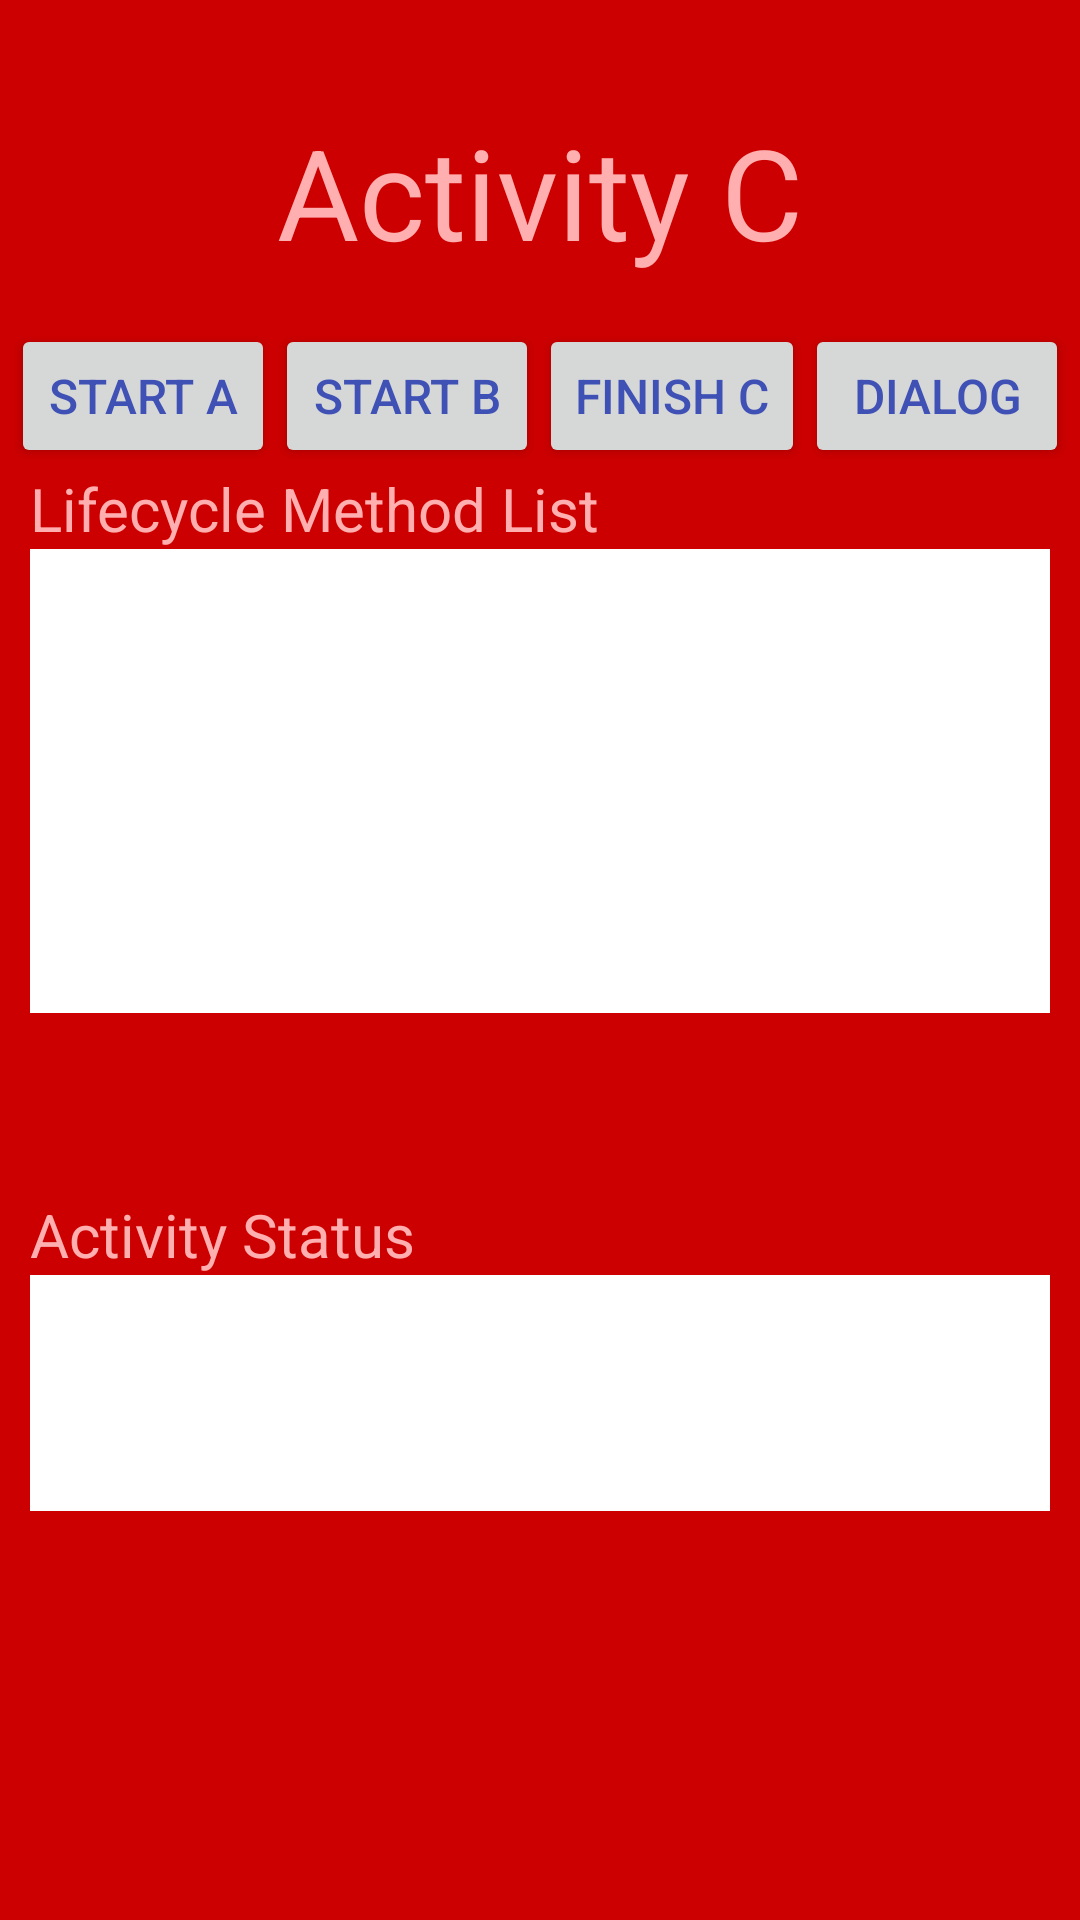

This screen was rendered from an Android layout file. Write that file and the resources it references.
<!-- AndroidManifest.xml: application theme AppTheme -->
<!-- res/layout/activity_c.xml -->
<?xml version="1.0" encoding="utf-8"?>
<LinearLayout xmlns:android="http://schemas.android.com/apk/res/android"
    android:layout_width="match_parent"
    android:layout_height="match_parent"
    android:gravity="center_horizontal"
    android:background="@color/colorRed"
    android:orientation="vertical">

    <TextView
        android:layout_width="match_parent"
        android:layout_height="88dp"
        android:layout_marginTop="20dp"
        android:gravity="center"
        android:text="@string/topNameC_text"
        android:textColor="@color/colorRedWhite"
        android:textSize="42sp" />
    <LinearLayout
        android:layout_width="wrap_content"
        android:layout_height="wrap_content"
        android:orientation="horizontal"
        android:gravity="center">
        <Button
            android:id="@+id/startCA_button"
            android:layout_width="wrap_content"
            android:layout_height="wrap_content"
            android:text="@string/startA_button"
            android:textColor="@color/colorPrimary"
            android:textSize="16dp"/>
        <Button
            android:id="@+id/startCB_button"
            android:layout_width="wrap_content"
            android:layout_height="wrap_content"
            android:text="@string/startB_button"
            android:textColor="@color/colorPrimary"
            android:textSize="16dp"/>
        <Button
            android:id="@+id/finishC_button"
            android:layout_width="wrap_content"
            android:layout_height="wrap_content"
            android:text="@string/finishC_button"
            android:textColor="@color/colorPrimary"
            android:textSize="16dp"/>
        <Button
            android:id="@+id/dialogC_button"
            android:layout_width="wrap_content"
            android:layout_height="wrap_content"
            android:text="@string/dialog_button"
            android:textColor="@color/colorPrimary"
            android:textSize="16dp"/>
    </LinearLayout>
    <TextView
        android:layout_width="wrap_content"
        android:layout_height="wrap_content"
        android:layout_marginLeft="10dp"
        android:layout_gravity="left"
        android:text="Lifecycle Method List"
        android:textColor="@color/colorRedWhite"
        android:textSize="20dp" />

    <ScrollView
        android:layout_width="match_parent"
        android:layout_height="200dp">

        <TextView
            android:id="@+id/activityC_textView1"
            android:layout_width="match_parent"
            android:layout_height="wrap_content"
            android:layout_gravity="left"
            android:layout_marginLeft="10dp"
            android:layout_marginRight="10dp"
            android:background="@color/colorWhite"
            android:minLines="8"
            android:textColor="@color/colorBlack"
            android:textSize="16dp" />
    </ScrollView>

    <TextView
        android:layout_width="wrap_content"
        android:layout_height="wrap_content"
        android:layout_marginTop="15dp"
        android:layout_marginLeft="10dp"
        android:layout_gravity="left"
        android:text="Activity Status"
        android:textColor="@color/colorRedWhite"
        android:textSize="20dp" />

    <TextView
        android:id="@+id/activityC_textView2"
        android:layout_width="match_parent"
        android:layout_height="wrap_content"
        android:minLines="4"
        android:layout_marginLeft="10dp"
        android:layout_marginRight="10dp"
        android:layout_gravity="left"
        android:background="@color/colorWhite"
        android:textColor="@color/colorBlack"
        android:textSize="16dp" />

</LinearLayout>
<!-- resources referenced by this layout -->
<resources>
  <color name="colorBlack">#050506</color>
  <color name="colorPrimary">#3F51B5</color>
  <color name="colorRed">#cc0000</color>
  <color name="colorRedWhite">#ffafaf</color>
  <color name="colorWhite">#ffffff</color>
  <string name="dialog_button">Dialog</string>
  <string name="finishC_button">Finish C</string>
  <string name="startA_button">Start A</string>
  <string name="startB_button">Start B</string>
  <string name="topNameC_text">Activity C</string>
      //Button
  <style name="AppTheme" parent="Theme.AppCompat.Light.DarkActionBar">
          
          <item name="colorPrimary">@color/colorPrimary</item>
          <item name="colorPrimaryDark">@color/colorPrimaryDark</item>
          <item name="colorAccent">@color/colorAccent</item>
      </style>
  <color name="colorPrimaryDark">#303F9F</color>
  <color name="colorAccent">#FF4081</color>
</resources>
